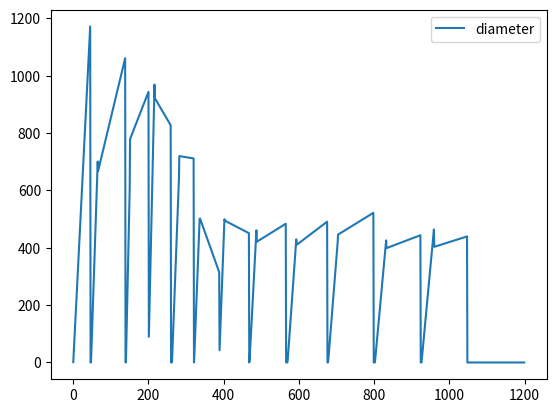
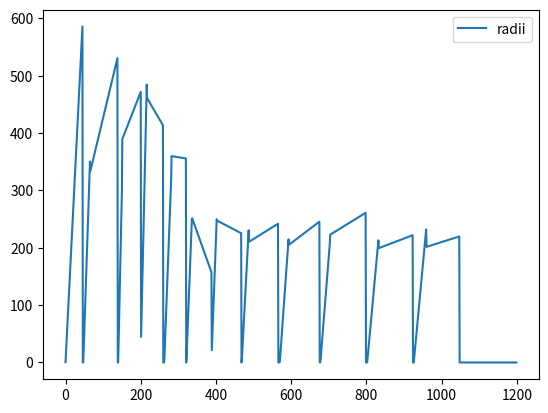
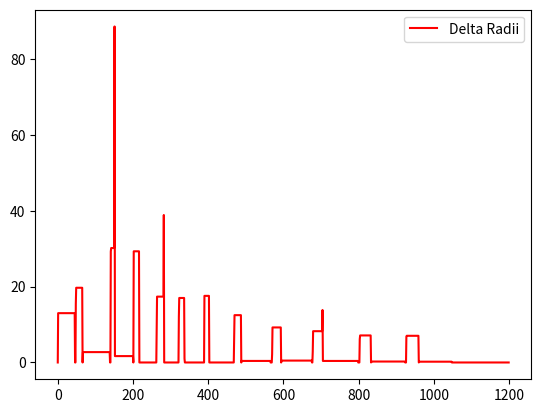
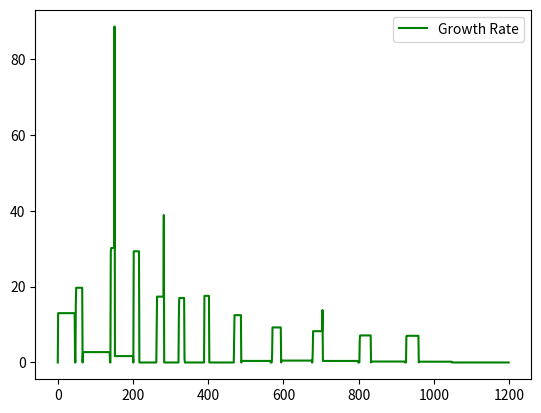
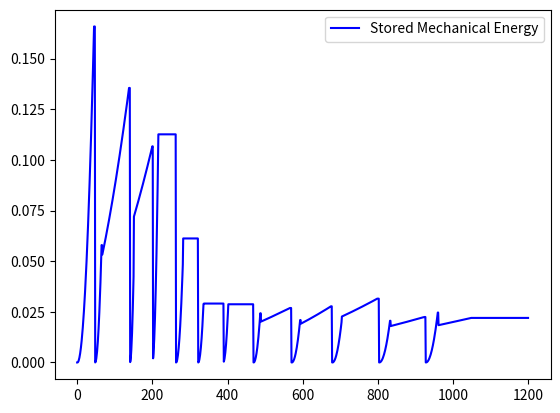
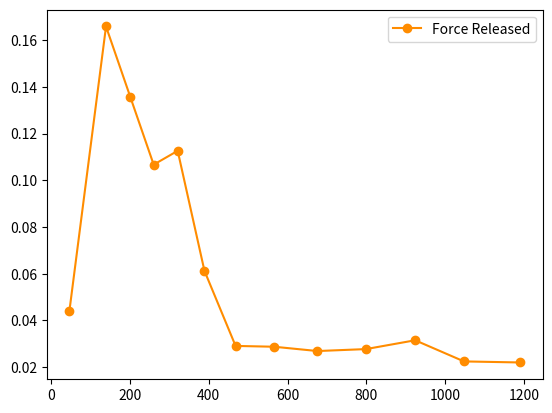
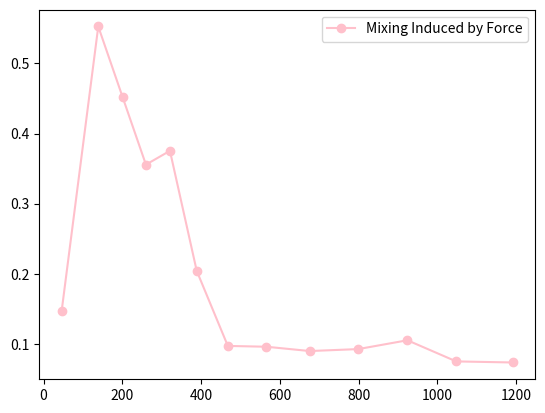
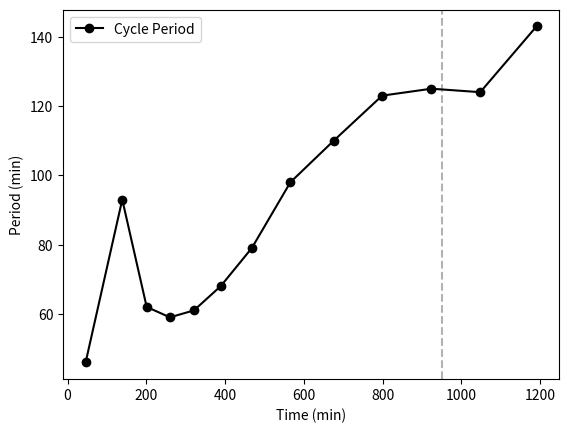
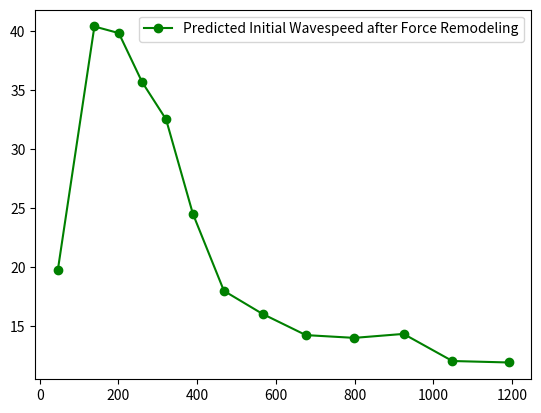
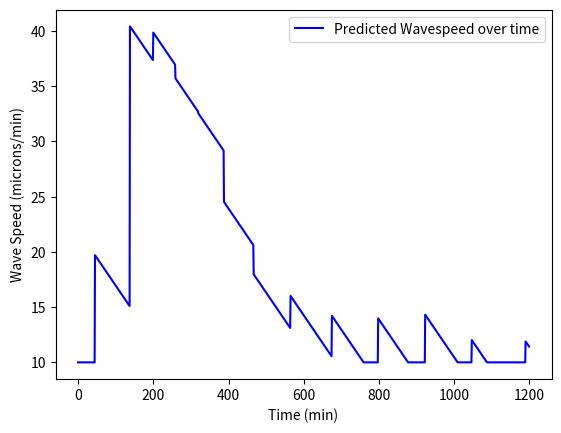
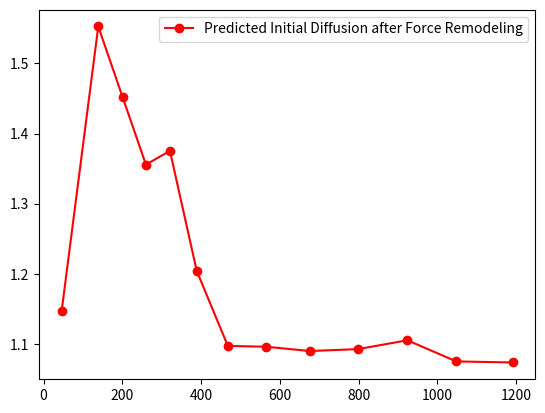
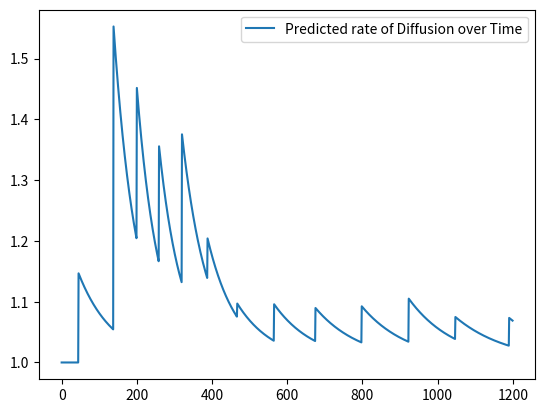
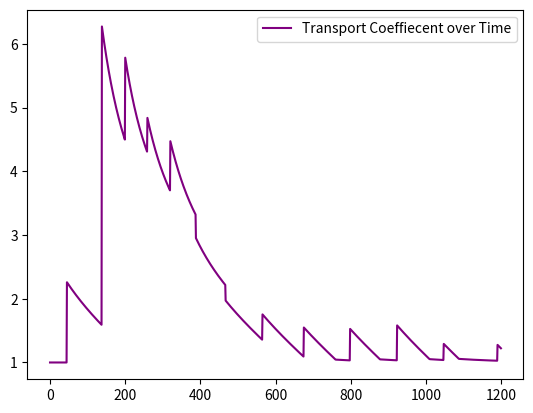
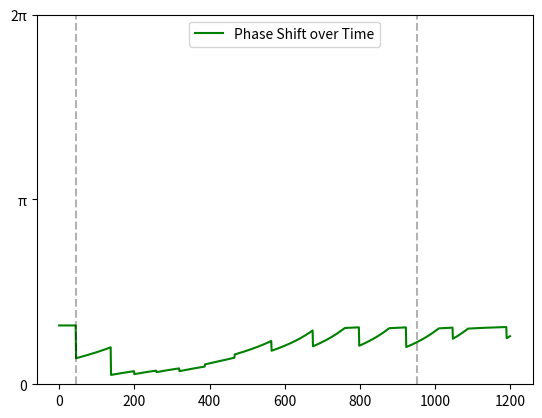
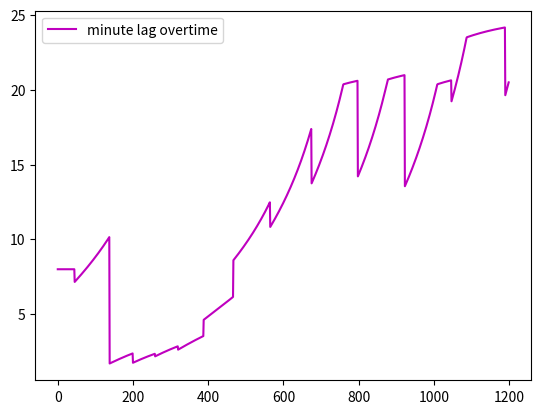
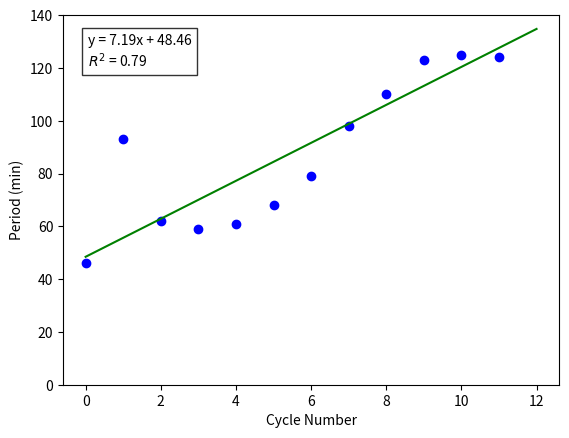

Reproduce these figures in Python, in order.
#!/usr/bin/env python3
# -*- coding: utf-8 -*-
"""
Created on Thu Jul 30 17:20:58 2026

@author: maggie
"""

#global libraries
import numpy as np
import matplotlib.pyplot as plt
import random
from scipy import stats

#global variables 
t = 1200 #mins
dt = 1 #timestep
k_eff = 1.0e-6 #kind of like our spring constant 
rest_radii = 10 #can change later, but essentially our 'springs' rest radii 
gamma = 1.0 #scaling constant for energy to force
max_force_releasable = 0.3 #Newtons, adjust this to match the largest force later
baseline_CDK1_wave_speed = 10 #microns / second
baseline_diffusion = 1.0 
drag_force = 0.05 #edit later depending on order of mag
tau = 1.0
alpha = 2175 #might make this vairable, not sure yet. 
beta = 1
theta = 0.65 # will tweak this later 
scaling_const = 3e3 # edit this later, may not need to be anything more than 1
scaling_std = 1805 #see excel
lag_mins_carrier = 8 #starting lag 


#Functions
def growth_rate(delta_rad):
    
    if delta_rad == 0:
        growth_rate = 0
    else:
        growth_rate = max(delta_rad,0) / dt
    
    return growth_rate

def last_nonzero(arr):
    for i in range(len(arr)-1, -1, -1):
        if arr[i] > 0:
            print(f"Found energy {arr[i]:.6f} at index {i}")
            return arr[i]
    return 0

def calculated_mechanical_energy(radii_parameter):

    stored_mechanical_energy = (0.5 * k_eff * (radii_parameter - rest_radii)**2) 
    
    return stored_mechanical_energy

def calculated_transport_coe(wavespeed,diffusion):
    
    Transport_COE = (wavespeed/baseline_CDK1_wave_speed) * (diffusion/baseline_diffusion)
    
    return Transport_COE

def calculated_phase_shift(transportcoe):
    
    deltaphaseshift = (1 / transportcoe)  # added to make look better but should find reason as to why... 
    
    return  deltaphaseshift



#initalizing 
cycle_time = 0
current_cycle = 1
Period = 46
mixing_val = 0.5 #consider this our baseline
initial_CDK1_wave_speed = baseline_CDK1_wave_speed
initial_diffusion = baseline_diffusion
crowding_coe = 1.0
force_released = 0
prev_force_release = 0.044
current_stored_energy = 0

#storage arrays
minute = []
curr_radius = []
curr_diameter = []
delta_radii = []
growth_r8 = []
stored_mechanical_energy = []
force_released_arr = []
mixing_val_arr = []
T = []
crowding_coe_arr = []
initial_CDK1_wavespeed_arr = []
initial_diffusion_arr = []
curr_wave_speed = []
curr_diffusion_rate = []
Transport_coe_arr = []
delta_phase_shift = []
cycle_periods = []
cycle_end_times = []
initial_mixing_value = []
released_force = []
inital_wavespeed = []
inital_dif = []
mixing_val_arr_test = []
lag_mins = []
cycle_lags = []
cycle_numbers = []

released_force.append(prev_force_release)


for i in range(0, t, dt):
     
    cycle_time += dt #cycle_time = time since last wave
    
    
    if current_cycle == 0:
        if cycle_time > 0:
            growth_slope = 6.5088
            grow_time = Period
            polyrate = (growth_slope * cycle_time) + 178.63
            if polyrate > 0:
                effective_diameter = polyrate * 2.6
                effective_radius = effective_diameter / 2
            else:
                 effective_diameter = 0.008
                 effective_radius = 0.004
            max_diameter = ((1.1517 *( growth_slope**2)) - (11.414 * growth_slope) + 586.72) * 2.6
            max_radii = max_diameter / 2
    
    elif current_cycle == 1:
        if cycle_time > 0:
            growth_slope = 10.005
            grow_time = Period
            polyrate = (growth_slope * cycle_time) - 9.5344
            if polyrate > 0:
                effective_diameter = polyrate * 2.6
                effective_radius = effective_diameter / 2
            else:
                 effective_diameter = 0.008
                 effective_radius = 0.004
            max_diameter = ((1.1517 *( growth_slope**2)) - (11.414 * growth_slope) + 586.72) * 2.6
            max_radii = max_diameter / 2
    
    elif current_cycle == 2:
        if 0 < cycle_time <= 20:
            growth_slope = 15.155
            grow_time = 20
            polyrate = (growth_slope * cycle_time) - 33.545
            if polyrate > 0:
                effective_diameter = polyrate * 2.6
                effective_radius = effective_diameter / 2
            else:
                 effective_diameter = 0.008
                 effective_radius = 0.004
            max_diameter = ((1.1517 *( growth_slope**2)) - (11.414 * growth_slope) + 586.72) * 2.6
            max_radii = max_diameter / 2
        else:
            stablization_slope = 2.1033
            polyrate = (stablization_slope * cycle_time) + 212.53
            effective_diameter = polyrate * 2.6
            effective_radius = effective_diameter / 2 
   
    elif current_cycle == 3:
        if 0 < cycle_time <= 12:
            growth_slope = 23.214
            grow_time = 12
            polyrate = (growth_slope * cycle_time) - 47.143
            if polyrate > 0:
                effective_diameter = polyrate * 2.6
                effective_radius = effective_diameter / 2
            else:
                 effective_diameter = 0.008
                 effective_radius = 0.004
            max_diameter = ((1.1517 *( growth_slope**2)) - (11.414 * growth_slope) + 586.72) * 2.6
            max_radii = max_diameter / 2
        else:
            stablization_slope = 1.2946
            polyrate = (stablization_slope * cycle_time) + 282.75
            effective_diameter = polyrate * 2.6
            effective_radius = effective_diameter / 2
    
    elif current_cycle == 4:
        if 0 < cycle_time <= 16:
            growth_slope = 22.55
            grow_time = 16
            polyrate = (growth_slope * cycle_time) + 11.933
            if polyrate > 0:
                effective_diameter = polyrate * 2.6
                effective_radius = effective_diameter / 2
            else:
                 effective_diameter = 0.008
                 effective_radius = 0.004
            max_diameter = ((1.1517 *( growth_slope**2)) - (11.414 * growth_slope) + 586.72) * 2.6
            max_radii = max_diameter / 2
        else:
            stablization_slope = -0.8636
            polyrate = (stablization_slope * cycle_time) + 369.18
            effective_diameter = polyrate * 2.6
            effective_radius = effective_diameter / 2
    
    elif current_cycle == 5:
        if 0 < cycle_time <= 22:
            growth_slope = 13.357
            grow_time = 22
            polyrate = (growth_slope * cycle_time) - 46.923
            if polyrate > 0:
                effective_diameter = polyrate * 2.6
                effective_radius = effective_diameter / 2
            else:
                effective_diameter = 0.008
                effective_radius = 0.004
            max_diameter = ((1.1517 *( growth_slope**2)) - (11.414 * growth_slope) + 586.72) * 2.6
            max_radii = max_diameter / 2
        else:
            stablization_slope = -0.0824
            polyrate = (stablization_slope * cycle_time) + 278.74
            effective_diameter = polyrate * 2.6
            effective_radius = effective_diameter / 2
    
    elif current_cycle == 6:
        if 0 < cycle_time <= 16:
            growth_slope = 13.083
            grow_time = 16
            polyrate = (growth_slope * cycle_time) - 16.889
            if polyrate > 0:
                effective_diameter = polyrate * 2.6
                effective_radius = effective_diameter / 2
            else:
                 effective_diameter = 0.008
                 effective_radius = 0.004
            max_diameter = ((1.1517 *( growth_slope**2)) - (11.414 * growth_slope) + 586.72) * 2.6
            max_radii = max_diameter / 2
        else:
            stablization_slope = -1.4118
            polyrate = (stablization_slope * cycle_time) + 217.21
            effective_diameter = polyrate * 2.6
            effective_radius = effective_diameter / 2
        
    elif current_cycle == 7:
        if 0 < cycle_time <= 14:
            growth_slope = 13.512
            grow_time = 14
            polyrate = (growth_slope * cycle_time) + 2.9167
            if polyrate > 0:
                effective_diameter = polyrate * 2.6
                effective_radius = effective_diameter / 2
            else:
                 effective_diameter = 0.008
                 effective_radius = 0.004
            max_diameter = ((1.1517 *( growth_slope**2)) - (11.414 * growth_slope) + 586.72) * 2.6
            max_radii = max_diameter / 2
        else:
          stablization_slope = -0.2632
          polyrate = (stablization_slope * cycle_time) + 194.24
          effective_diameter = polyrate * 2.6
          effective_radius = effective_diameter / 2  
    
    elif current_cycle == 8:
        if 0 < cycle_time <= 20:
            growth_slope =  9.6
            grow_time = 20
            polyrate = (growth_slope * cycle_time) - 14.727
            if polyrate > 0:
                effective_diameter = polyrate * 2.6
                effective_radius = effective_diameter / 2
            else:
                 effective_diameter = 0.008
                 effective_radius = 0.004
            max_diameter = ((1.1517 *( growth_slope**2)) - (11.414 * growth_slope) + 586.72) * 2.6
            max_radii = max_diameter / 2
        else:
          stablization_slope = 0.3137
          polyrate = (stablization_slope * cycle_time) + 155.33
          effective_diameter = polyrate * 2.6
          effective_radius = effective_diameter / 2 
    
    elif current_cycle == 9:
        if 0 < cycle_time <= 28:
            growth_slope = 7.1071
            grow_time = 28
            polyrate = (growth_slope * cycle_time) - 33.833
            if polyrate > 0:
               effective_diameter = polyrate * 2.6
               effective_radius = effective_diameter / 2
            else:
               effective_diameter = 0.008
               effective_radius = 0.004
            max_diameter = ((1.1517 *( growth_slope**2)) - (11.414 * growth_slope) + 586.72) * 2.6
            max_radii = max_diameter / 2
        else:
           stablization_slope =  0.3827
           polyrate = (stablization_slope * cycle_time) + 146.73
           effective_diameter = polyrate * 2.6
           effective_radius = effective_diameter / 2  
    
    elif current_cycle == 10:
        if 0 < cycle_time <= 28:
            growth_slope = 6.3482
            grow_time = 28
            polyrate = (growth_slope * cycle_time) - 16.875
            if polyrate > 0:
               effective_diameter = polyrate * 2.6
               effective_radius = effective_diameter / 2
            else:
                effective_diameter = 0.008
                effective_radius = 0.004
            max_diameter = ((1.1517 *( growth_slope**2)) - (11.414 * growth_slope) + 586.72) * 2.6
            max_radii = max_diameter / 2
        else:
            stablization_slope =  0.3111
            polyrate = (stablization_slope * cycle_time) + 162.5
            effective_diameter = polyrate * 2.6
            effective_radius = effective_diameter / 2  
    
    elif current_cycle == 11:
        if 0 < cycle_time <= 34:
            growth_slope = 5.485
            grow_time = 34
            polyrate = (growth_slope * cycle_time) - 22.69
            if polyrate > 0:
               effective_diameter = polyrate * 2.6
               effective_radius = effective_diameter / 2
            else:
                effective_diameter = 0.008
                effective_radius = 0.004
            max_diameter = ((1.1517 *( growth_slope**2)) - (11.414 * growth_slope) + 586.72) * 2.6
            max_radii = max_diameter / 2
        else:
            stablization_slope =  0.1921
            polyrate = (stablization_slope * cycle_time) + 146.67
            effective_diameter = polyrate * 2.6
            effective_radius = effective_diameter / 2  
    
    elif current_cycle == 12:
        if 0 < cycle_time <= 36: 
            growth_slope = 5.4123
            grow_time = 36
            polyrate = (growth_slope * cycle_time) - 16.368
            if polyrate > 0:
               effective_diameter = polyrate * 2.6
               effective_radius = effective_diameter / 2
            else:
                effective_diameter = 0.008
                effective_radius = 0.004
            max_diameter = ((1.1517 *( growth_slope**2)) - (11.414 * growth_slope) + 586.72) * 2.6
            max_radii = max_diameter / 2
        else:
           stablization_slope =  0.1597
           polyrate = (stablization_slope * cycle_time) + 149.22
           effective_diameter = polyrate * 2.6
           effective_radius = effective_diameter / 2 
         
    
    #adding data from if statements to arrays
    minute.append(i)
      
    if effective_radius > max_radii:
        effective_radius = max_radii
        effective_diameter = 2 * effective_radius
         
    curr_diameter.append(effective_diameter)
    curr_radius.append(effective_radius)

    #delta radii stuff
    if i == 0 or cycle_time == 1:
        delta_radii_carrier = 0
    else:
         delta_radii_carrier = curr_radius[i] - curr_radius[i-1]
         if delta_radii_carrier < 0:
             delta_radii_carrier = 0
     
    delta_radii.append(delta_radii_carrier)
        
    #growth rate stuff
    growth_rate_carrier = growth_rate(delta_radii_carrier)
    growth_r8.append(growth_rate_carrier)
    
    #stored mechanical energy stuff  
    if growth_rate_carrier > 0:
        current_stored_energy = calculated_mechanical_energy(effective_radius)

    stored_mechanical_energy.append(current_stored_energy)
    #have to work in a catch here to catch when mechanical energy = 0 due to
    #the growth rate being 0, mechanical energy should remain stored regardless

    
    #CDK1 wave hit loop check 
    if cycle_time >= Period:
        print("CDK1 wave hit")
        
        cycle_periods.append(cycle_time)
        cycle_end_times.append(minute[i]+1)
        
        cycle_lags.append(lag_mins_carrier)
        cycle_numbers.append(current_cycle)
        
        #force calc when the wave hits the cluster
        force_released = gamma * current_stored_energy
        released_force.append(force_released) #issue, this is changing when mixing does
        #the force released is independent of mixing. 
        
        mixing_val = prev_force_release / max_force_releasable
        
        #we are looking at how the pervious force affected net mixing
        prev_force_release = force_released
    
        initial_mixing_value.append(mixing_val)
                                                            
        mixing_val = max(mixing_val, 1e-6)
        
        
        #need to work on this scaling, might make alpha variable
        #should not be so many periods...
        #using the excel relation between alpha and cycle number 
        #maybe alter mixing coe 
        #also maybe some sort of time constraint, cycle number, there is an exponential trend 
        #end should exponentially trend upwards, 
        
        Period = 46 + (alpha  * ( growth_slope**-0.4206) * (max_diameter**-0.56135) * (mixing_val**-theta))
        # 0.05 is an assumption, makes the plot look good lol
        
        initial_CDK1_wave_speed = ((.532 / Period) * scaling_const) * (mixing_val+1) 
        #532 is a wavelength approx
        #wavespeed is affected by force, whihc affects mixing
        inital_wavespeed.append(initial_CDK1_wave_speed)
        
        
        initial_diffusion = (mixing_val*baseline_diffusion) + baseline_diffusion
        inital_dif.append(initial_diffusion)
        
        current_cycle += 1
        cycle_time = 0
        
        effective_radius = 0.004
        effective_diameter = 0.008
        
        
    
    #may not need to do this right now, itial wavespeed might be enough
    wave_speed_decay = max(baseline_CDK1_wave_speed , (initial_CDK1_wave_speed) - (drag_force * cycle_time))
    curr_wave_speed.append(wave_speed_decay)
     
    diffusion_deacy = max(baseline_diffusion,(baseline_diffusion + (initial_diffusion-baseline_diffusion)*np.exp(-cycle_time/Period)))
    curr_diffusion_rate.append(diffusion_deacy)
     
    Transport_coe = calculated_transport_coe(wave_speed_decay, diffusion_deacy)
    Transport_coe_arr.append(Transport_coe)
     
    delta_phase_shift_carrier = calculated_phase_shift(Transport_coe)
    delta_phase_shift.append(delta_phase_shift_carrier)
    
    lag_mins_carrier = Period * (8/46) * delta_phase_shift_carrier
    lag_mins.append(lag_mins_carrier)
    

    T.append(Period)
    crowding_coe_arr.append(crowding_coe)
    mixing_val_arr.append(mixing_val)
    force_released_arr.append(force_released)
    initial_CDK1_wavespeed_arr.append(initial_CDK1_wave_speed)
    initial_diffusion_arr.append(initial_diffusion)

 #END OF LOOP ~~~~~~~~~~~~~~~~~~~~~~~~~~~~~~~~~~~~~~~~~~~~~~~~~~~~~~~~~~~~~~~~~~~~~~~~~~~~~~~~~~~~~

released_force.pop()

  #printing stuff
for j in range(45,47,dt):
    print("MINUTE: ", minute[j], 
          "Radii: ", curr_radius[j],
          "Diameter: ", curr_diameter[j],
          "Change in radii: ", delta_radii[j],
          "Rate of Growth: ", growth_r8[j], #this currently unused....
          "Stored Mechanical Energy: ", stored_mechanical_energy[j],
          "Current Wave Speed: ", curr_wave_speed[j],
          "Current Rate of Diffusion: ", curr_diffusion_rate[j],
          "Transport Coefficent: ", Transport_coe_arr[j],
          "Change in Phase Shift: ", delta_phase_shift[j],
          "Period: ", T[j],
          "Mixing Coeifficent: ", mixing_val_arr[j],
          "Initial Wavespeed: ", initial_CDK1_wavespeed_arr[j],  
          "Initial Diffusion: ", initial_diffusion_arr[j])
     
    
 #plots
 
plt.plot(minute, curr_diameter , label = 'diameter')
plt.legend() 

    
plt.show() #this is a little wonky but radii seems fine

plt.plot(minute, curr_radius, label = 'radii')
plt.legend()  
plt.show()  

plt.plot(minute, delta_radii , label = 'Delta Radii', color = 'red')
plt.legend()  
plt.show()       

plt.plot(minute, growth_r8 , label = 'Growth Rate', color = 'green')
plt.legend() #same as delta_radii 
plt.show()

plt.plot(minute, stored_mechanical_energy , label = 'Stored Mechanical Energy', color = 'blue')
plt.legend()  
plt.show()

plt.plot(cycle_end_times, released_force , marker='o', label = 'Force Released', color = 'darkorange')
plt.legend()  
plt.show()

plt.plot(cycle_end_times, initial_mixing_value , marker='o', label = 'Mixing Induced by Force', color = 'pink')
plt.legend()  
plt.show()

plt.plot(cycle_end_times, cycle_periods, marker='o', color='black', label='Cycle Period')
plt.xlabel("Time (min)")
plt.ylabel("Period (min)")
plt.axvline(952, linestyle='--', alpha=0.3, color='black') 
plt.legend()
plt.show()

plt.plot(cycle_end_times, inital_wavespeed , marker='o', label = 'Predicted Initial Wavespeed after Force Remodeling', color = 'green')
plt.legend()  
plt.show()


plt.plot(minute, curr_wave_speed , label = 'Predicted Wavespeed over time', color = 'blue')
plt.xlabel("Time (min)")
plt.ylabel("Wave Speed (microns/min)")
plt.legend()  
plt.show()       


plt.plot(cycle_end_times, inital_dif , marker='o', label = 'Predicted Initial Diffusion after Force Remodeling', color = 'red')
plt.legend()  
plt.show()


plt.plot(minute, curr_diffusion_rate , label = 'Predicted rate of Diffusion over Time')
plt.legend()  
plt.show() 

plt.plot(minute, Transport_coe_arr , label = 'Transport Coeffiecent over Time', color = 'purple')
plt.legend()  
plt.show()   


plt.plot(minute, delta_phase_shift, label = 'Phase Shift over Time', color = 'green')
y_ticks=(0, np.pi, 2 * np.pi)
y_labels = ['0','π','2π']
plt.yticks(y_ticks, y_labels)
plt.axvline(952, linestyle='--', alpha=0.3, color='black') 
plt.axvline(46, linestyle='--', alpha=0.3, color='black') 
plt.legend()  
plt.show()  

plt.plot(minute, lag_mins, label = 'minute lag overtime', color = 'm')  
plt.legend()  
plt.show() 


x = np.arange(len(cycle_periods))

slope, intercept, r_value, p_value, std_err = stats.linregress(x, cycle_periods)

plt.scatter(x, cycle_periods, color="blue")
plt.plot(x, slope*x + intercept, color="green")

equation = f"y = {slope:.2f}x + {intercept:.2f}\n$R^2$ = {r_value**2:.2f}"

plt.text(
    0.05, 0.95,
    equation,
    transform=plt.gca().transAxes,
    fontsize=10,
    verticalalignment='top',
    bbox=dict(facecolor='white', alpha=0.8)
)

plt.ylim(0, 140)
plt.xlabel("Cycle Number")
plt.ylabel("Period (min)")
plt.show()

plt.plot(cycle_end_times, cycle_periods , label = 'Period Length 2', color = 'm')  
plt.legend()  
plt.show() 


slope, intercept, r_value, p_value, std_err = stats.linregress(x, cycle_lags)
plt.plot(x, slope*x + intercept, color="green")
equation = f"y = {slope:.2f}x + {intercept:.2f}\n$R^2$ = {r_value**2:.2f}"
plt.scatter(x, cycle_lags, marker='o')

plt.text(
    0.05, 0.95,
    equation,
    transform=plt.gca().transAxes,
    fontsize=10,
    verticalalignment='top',
    bbox=dict(facecolor='white', alpha=0.8)
)

plt.xlabel("Cycle Number")
plt.ylabel("Phase Lag (min)")
plt.title("Predicted Lag per Cycle")
plt.show()






  

    
